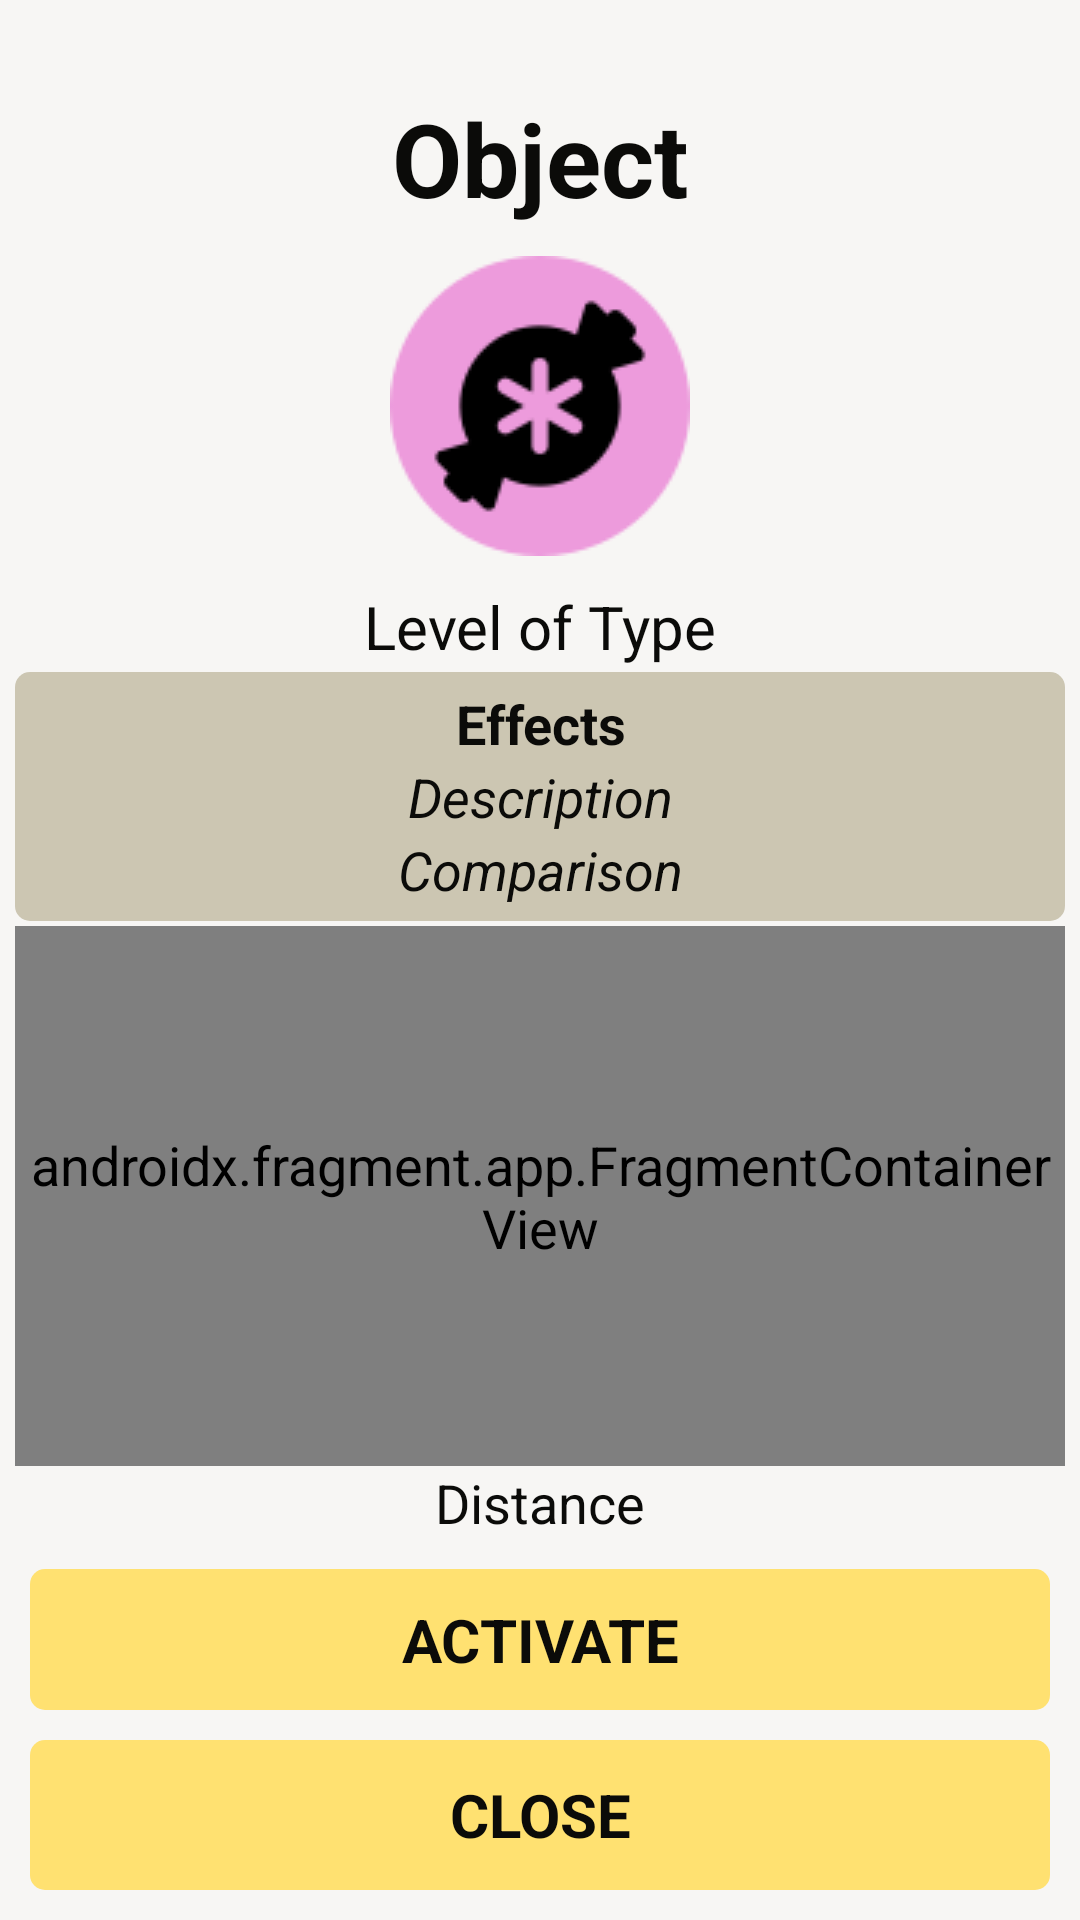

Android layout source for this screen:
<!-- AndroidManifest.xml: application theme Theme.MostriDaTasca -->
<!-- res/layout/fragment_object_details.xml -->
<?xml version="1.0" encoding="utf-8"?>
<androidx.constraintlayout.widget.ConstraintLayout xmlns:android="http://schemas.android.com/apk/res/android"
    xmlns:app="http://schemas.android.com/apk/res-auto"
    xmlns:tools="http://schemas.android.com/tools"
    android:layout_width="match_parent"
    android:layout_height="match_parent"
    android:background="@color/defaultBackground"
    android:orientation="vertical"
    tools:context=".Fragments.UserDetailsFragment">

    <TextView
        android:id="@+id/nameObjectDetails"
        android:layout_width="wrap_content"
        android:layout_height="wrap_content"
        android:layout_marginTop="30dp"
        android:text="Object"
        android:textSize="34sp"
        android:textStyle="bold"
        app:layout_constraintEnd_toEndOf="parent"
        app:layout_constraintHorizontal_bias="0.5"
        app:layout_constraintStart_toStartOf="parent"
        app:layout_constraintTop_toTopOf="parent" />

    <ImageView
        android:id="@+id/imageObjectDetails"
        android:layout_width="100dp"
        android:layout_height="100dp"
        android:layout_marginTop="10dp"
        android:adjustViewBounds="true"
        android:scaleType="centerCrop"
        app:layout_constraintEnd_toEndOf="parent"
        app:layout_constraintStart_toStartOf="parent"
        app:layout_constraintTop_toBottomOf="@+id/nameObjectDetails"
        app:srcCompat="@drawable/candy_icon" />

    <TextView
        android:id="@+id/statsObjectDetails"
        android:layout_width="match_parent"
        android:layout_height="wrap_content"
        android:layout_marginTop="10dp"
        android:gravity="center"
        android:text="Level of Type"
        android:textSize="20sp"
        app:layout_constraintEnd_toEndOf="parent"
        app:layout_constraintHorizontal_bias="0.5"
        app:layout_constraintStart_toStartOf="parent"
        app:layout_constraintTop_toBottomOf="@+id/imageObjectDetails" />

    <LinearLayout
        android:layout_width="350dp"
        android:layout_height="wrap_content"
        android:background="@drawable/button"
        android:backgroundTint="@color/secondary"
        android:orientation="vertical"
        app:layout_constraintBottom_toTopOf="@+id/mapObjectDetails"
        app:layout_constraintEnd_toEndOf="parent"
        app:layout_constraintHorizontal_bias="0.5"
        app:layout_constraintStart_toStartOf="parent"
        app:layout_constraintTop_toBottomOf="@+id/statsObjectDetails">

        <TextView
            android:id="@+id/effectsObjectDetails"
            android:layout_width="match_parent"
            android:layout_height="wrap_content"
            android:gravity="center"
            android:text="Effects"
            android:textStyle="bold" />

        <TextView
            android:id="@+id/descriptionObjectDetails"
            android:layout_width="match_parent"
            android:layout_height="wrap_content"
            android:gravity="center"
            android:text="Description"
            android:textStyle="italic" />

        <TextView
            android:id="@+id/compareTextObjectDetails"
            android:layout_width="match_parent"
            android:layout_height="wrap_content"
            android:gravity="center"
            android:text="Comparison"
            android:textStyle="italic" />
    </LinearLayout>

    <androidx.fragment.app.FragmentContainerView
        android:id="@+id/mapObjectDetails"
        android:name="com.google.android.gms.maps.SupportMapFragment"
        android:layout_width="350dp"
        android:layout_height="180dp"
        app:layout_constraintBottom_toTopOf="@+id/distanceTextObjectDetails"
        app:layout_constraintEnd_toEndOf="parent"
        app:layout_constraintHorizontal_bias="0.5"
        app:layout_constraintStart_toStartOf="parent"
        app:layout_constraintTop_toBottomOf="@+id/compareTextObjectDetails" />

    <TextView
        android:id="@+id/distanceTextObjectDetails"
        android:layout_width="match_parent"
        android:layout_height="wrap_content"
        android:layout_marginBottom="10dp"
        android:gravity="center"
        android:text="Distance"
        app:layout_constraintBottom_toTopOf="@+id/activateButtonObjectDetails"
        app:layout_constraintEnd_toEndOf="parent"
        app:layout_constraintHorizontal_bias="0.5"
        app:layout_constraintStart_toStartOf="parent" />

    <Button
        android:id="@+id/activateButtonObjectDetails"
        android:layout_width="match_parent"
        android:layout_height="wrap_content"
        android:layout_margin="10dp"
        android:text="Activate"
        app:layout_constraintBottom_toTopOf="@+id/goBackFromObjectDetailsButton"
        app:layout_constraintEnd_toEndOf="parent"
        app:layout_constraintHorizontal_bias="0.5"
        app:layout_constraintStart_toStartOf="parent" />

    <Button
        android:id="@+id/goBackFromObjectDetailsButton"
        android:layout_width="match_parent"
        android:layout_height="50dp"
        android:layout_margin="10dp"
        android:background="@drawable/button"
        android:text="Close"
        app:layout_constraintBottom_toBottomOf="parent"
        app:layout_constraintEnd_toEndOf="parent"
        app:layout_constraintHorizontal_bias="0.5"
        app:layout_constraintStart_toStartOf="parent" />

</androidx.constraintlayout.widget.ConstraintLayout>
<!-- resources referenced by this layout -->
<resources>
  <color name="defaultBackground">#f7f6f4</color>
  <color name="secondary">#ccc6b2</color>
  <!-- drawable button (drawable) -->
  <?xml version="1.0" encoding="utf-8"?>
  <shape xmlns:android="http://schemas.android.com/apk/res/android">
      <solid android:color="@color/primary"/> 
  
      <corners android:radius="5dp"/> 
  
      <padding android:left="5dp" android:top="5dp"
          android:right="5dp" android:bottom="5dp"/>
  </shape>
  <!-- drawable candy_icon: png bitmap (drawable, 3139 bytes) -->
  <style name="Theme.MostriDaTasca" parent="Theme.Design.Light.NoActionBar">
          
          <item name="android:windowFullscreen">true</item>
          <item name="android:windowContentOverlay">@null</item>
          <item name="android:windowBackground">@color/defaultBackground</item>
          <item name="android:textViewStyle">@style/StyledText</item>
          <item name="android:buttonStyle">@style/StyledButton</item>
          <item name="android:imageButtonStyle">@style/StyledImageButton</item>
      </style>
  <color name="primary">#FFE171</color>
  <style name="StyledText" parent="android:Widget.TextView">
          <item name="android:textSize">18sp</item>
          <item name="android:textColor">@color/text</item>
      </style>
  <style name="StyledButton" parent="android:Widget.Button">
          <item name="android:textSize">20sp</item>
          <item name="android:textAllCaps">true</item>
          <item name="android:textStyle">bold</item>
          <item name="android:textColor">@color/text</item>
          <item name="android:padding">10dp</item>
          <item name="android:layout_height">wrap_content</item>
          <item name="android:background">@drawable/button</item>
      </style>
  <style name="StyledImageButton" parent="android:Widget.ImageButton">
          <item name="android:textSize">20sp</item>
          <item name="android:textColor">#0b0b09</item>
          <item name="android:background">@drawable/round_button</item>
          <item name="android:layout_width">75dp</item>
          <item name="android:layout_height">75dp</item>
          <item name="android:scaleType">centerInside</item>
      </style>
  <color name="text">#0b0b09</color>
  <!-- drawable round_button (drawable) -->
  <?xml version="1.0" encoding="utf-8"?>
  <shape xmlns:android="http://schemas.android.com/apk/res/android">
      <solid android:color="@color/primary"/> 
  
      <corners android:radius="3000dp"/> 
  
      <padding android:left="10dp" android:top="10dp"
          android:right="10dp" android:bottom="10dp"/>
  </shape>
</resources>
